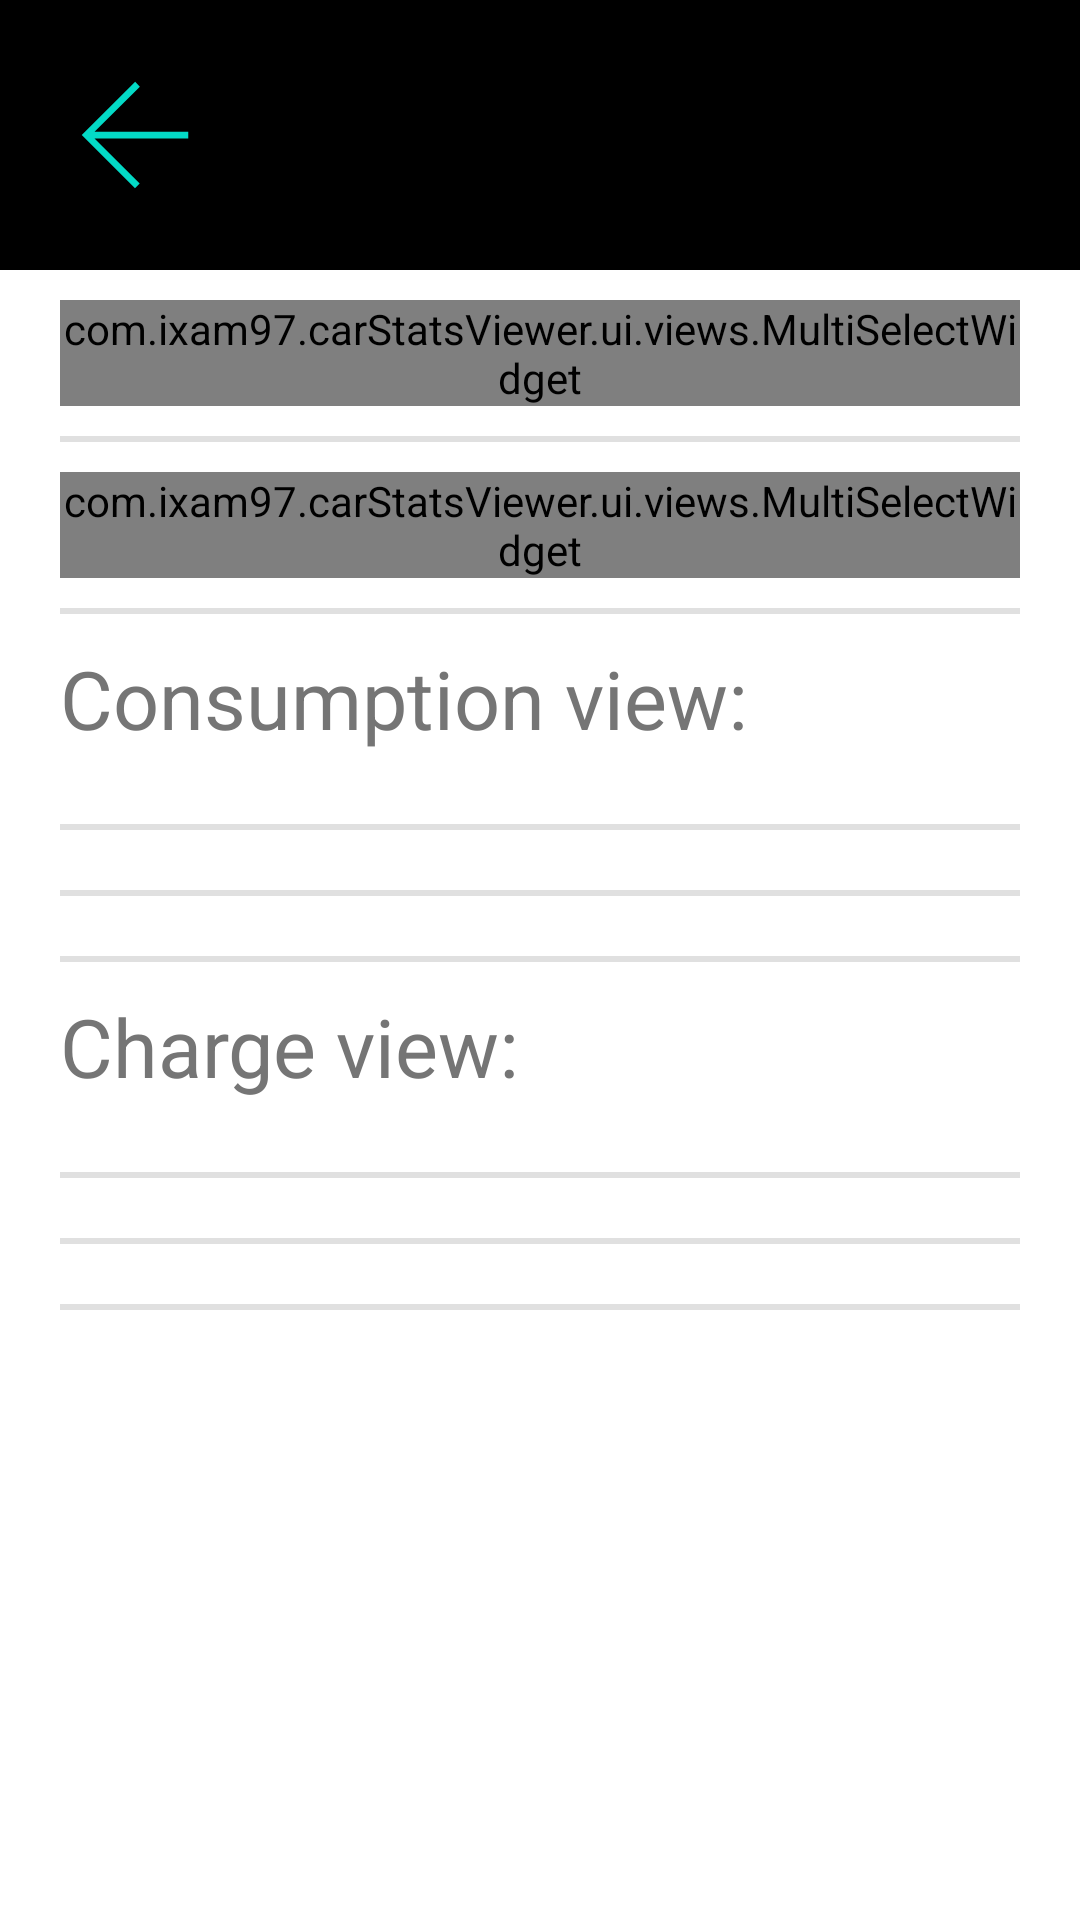

Produce the Android XML layout that renders to this screen, including the resource entries it uses.
<!-- AndroidManifest.xml: fallback theme Theme.MaterialComponents.DayNight.NoActionBar -->
<!-- res/layout/activity_settings_main_view.xml -->
<?xml version="1.0" encoding="utf-8"?>
<LinearLayout xmlns:android="http://schemas.android.com/apk/res/android"
    xmlns:app="http://schemas.android.com/apk/res-auto"
    android:id="@+id/settings_main_view_activity"
    android:orientation="vertical"
    android:background="?activity_background"
    android:layout_width="match_parent"
    android:layout_height="match_parent">

    <LinearLayout
        android:layout_width="match_parent"
        android:layout_height="wrap_content"
        android:background="@android:color/black"
        android:orientation="horizontal">

        <ImageButton
            android:id="@+id/settings_main_view_back"
            style="@style/title_back_button_style" />

        <TextView
            style="@style/title_text_style"
            android:text="@string/settings_main_view"/>

        <View
            android:layout_width="0dp"
            android:layout_height="0dp"
            android:layout_weight="1" />

    </LinearLayout>
    <View style="?action_bar_line"/>

    <ScrollView
        android:layout_width="match_parent"
        android:layout_height="wrap_content">

        <LinearLayout
            android:layout_width="match_parent"
            android:layout_height="wrap_content"
            android:layout_marginHorizontal="20dp"
            android:layout_marginVertical="10dp"
            android:orientation="vertical">

            <com.ixam97.carStatsViewer.ui.views.MultiSelectWidget
                android:id="@+id/settings_multiselect_trip"
                android:layout_width="match_parent"
                android:layout_height="wrap_content"
                app:title="@string/settings_select_trip" />

            

            <View
                style="@style/menu_divider_style"
                android:background="?android:attr/listDivider"/>

            <com.ixam97.carStatsViewer.ui.views.MultiSelectWidget
                android:id="@+id/settings_multiselect_connection_selector"
                android:layout_width="match_parent"
                android:layout_height="wrap_content"
                app:title="@string/settings_apis_connection_selector"/>

            <View
                style="@style/menu_divider_style"
                android:background="?android:attr/listDivider"/>

            <TextView
                style="@style/menu_section_title_style"
                android:text="@string/settings_consumption_plot"/>

            <View
                style="@style/menu_divider_style"
                android:background="?android:attr/listDivider"/>

            <com.ixam97.carStatsViewer.ui.views.FixedSwitchWidget
                android:id="@+id/settings_consumption_plot_switch_secondary_color"
                style="?menu_standard_switch_style"
                app:text="@string/settings_plot_secondary_color"/>

            <View
                style="@style/menu_divider_style"
                android:background="?android:attr/listDivider"/>

            <View
                android:visibility="gone"
                style="@style/menu_divider_style"
                android:background="?android:attr/listDivider"/>

            <com.ixam97.carStatsViewer.ui.views.FixedSwitchWidget
                android:id="@+id/settings_consumption_plot_switch_visible_gages"
                style="?menu_standard_switch_style"
                app:text="@string/settings_visible_gages"/>

            <View
                style="@style/menu_divider_style"
                android:background="?android:attr/listDivider"/>

            <TextView
                style="@style/menu_section_title_style"
                android:text="@string/settings_charge_plot"/>

            <View
                style="@style/menu_divider_style"
                android:background="?android:attr/listDivider"/>

            <com.ixam97.carStatsViewer.ui.views.FixedSwitchWidget
                android:id="@+id/settings_charge_plot_switch_secondary_color"
                style="?menu_standard_switch_style"
                app:text="@string/settings_plot_secondary_color"/>
            <View
                style="@style/menu_divider_style"
                android:background="?android:attr/listDivider"/>

            <com.ixam97.carStatsViewer.ui.views.FixedSwitchWidget
                android:id="@+id/settings_charge_plot_switch_visible_gages"
                style="?menu_standard_switch_style"
                app:text="@string/settings_visible_gages"/>
            <View
                style="@style/menu_divider_style"
                android:background="?android:attr/listDivider"/>

        </LinearLayout>
    </ScrollView>

</LinearLayout>
<!-- resources referenced by this layout -->
<resources>
  <string name="AutoTripData_short">Automatic</string>
  <string name="CurrentMonthData_short">Month</string>
  <string name="CurrentTripData_short">Manual</string>
  <string name="SinceChargeData_short">Since charge</string>
  <string name="settings_apis_connection_selector">Connectivity icon in main view:</string>
  <string name="settings_charge_plot">Charge view:</string>
  <string name="settings_consumption_plot">Consumption view:</string>
  <string name="settings_main_view">Main view</string>
  <string name="settings_plot_secondary_color">Gray as secondary plot color</string>
  <string name="settings_select_trip">Trip in main view:</string>
  <string name="settings_visible_gages">Show power gages</string>
  <style name="menu_divider_style">
          <item name="android:layout_width">match_parent</item>
          <item name="android:layout_marginVertical">10dp</item>
          <item name="android:layout_height">@dimen/divider_height</item>
          <item name="android:background">@color/disabled_tint</item>
      </style>
  <style name="menu_row_top_text">
          <item name="android:layout_height">wrap_content</item>
          <item name="android:layout_width">wrap_content</item>
          <item name="android:textSize">@dimen/std_font_size</item>
          <item name="android:textFontWeight">@integer/std_font_weight</item>
          <item name="android:layout_marginTop">3.5dp</item>
          <item name="android:textColor">@android:color/white</item>
      </style>
  <style name="menu_section_title_style">
          
          <item name="android:layout_width">match_parent</item>
          <item name="android:layout_height">50dp</item>
          <item name="android:textSize">@dimen/section_title_font_size</item>
          
          <item name="android:textColor">@color/inactive_text_color</item>
          
      </style>
  <style name="title_back_button_style">
          <item name="android:scaleType">fitCenter</item>
          <item name="android:layout_width">@dimen/std_icon_size</item>
          <item name="android:layout_height">@dimen/std_icon_size</item>
          <item name="android:layout_margin">15dp</item>
          <item name="android:layout_gravity">center_vertical</item>
          <item name="android:background">@android:color/transparent</item>
          <item name="android:src">@drawable/ic_arrow_back</item>
      </style>
  <style name="title_text_style">
          <item name="android:tag">bold</item>
          <item name="android:drawablePadding">20dp</item>
          <item name="android:layout_width">wrap_content</item>
          <item name="android:layout_height">wrap_content</item>
          <item name="android:layout_gravity">center_vertical</item>
          <item name="android:gravity">center_vertical</item>
          
          <item name="android:textColor">?android:attr/textColorPrimary</item>
          <item name="android:textSize">@dimen/title_font_size</item>
          <item name="android:textFontWeight">@integer/title_font_weight</item>
      </style>
  <dimen name="divider_height">2dp</dimen>
  <color name="disabled_tint">#54FFFFFF</color>
  <dimen name="std_font_size">28sp</dimen>
  <dimen name="section_title_font_size">27sp</dimen>
  <color name="inactive_text_color">#757575</color>
  <dimen name="std_icon_size">60dp</dimen>
  <!-- drawable ic_arrow_back (drawable) -->
  <vector xmlns:android="http://schemas.android.com/apk/res/android"
      android:width="@dimen/std_icon_size"
      android:height="@dimen/std_icon_size"
      android:viewportWidth="960"
      android:viewportHeight="960"
      android:tint="?android:attr/colorControlActivated">
      <path
          android:fillColor="@android:color/white"
          android:pathData="M264,498L505,738L480,764L196,480L481,196L506,222L264,463L764,463L764,498L264,498Z"/>
  </vector>
  <dimen name="title_font_size">45sp</dimen>
</resources>
